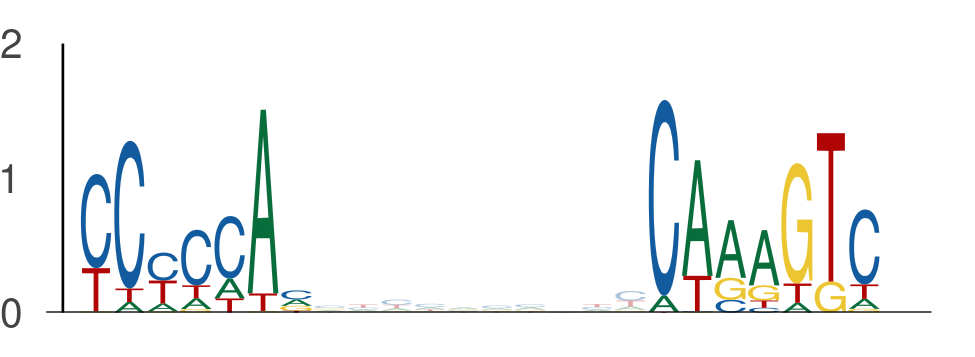

The data file committed next to this chart (first rows):
seq_index, start_position, end_position, is_reversed_complement
2014, 54, 61, 0
2014, 71, 78, 0
421, 63, 70, 0
421, 80, 87, 0
550, 91, 98, 0
550, 108, 115, 0
3323, 63, 70, 0
3323, 80, 87, 0
843, 63, 70, 0
843, 80, 87, 0
4737, 85, 92, 0
4737, 102, 109, 0
1170, 138, 145, 0
1170, 155, 162, 0
2745, 41, 48, 0
2745, 58, 65, 0
5857, 12, 19, 0
5857, 29, 36, 0
1373, 125, 132, 0
1373, 142, 149, 0
3088, 30, 37, 0
3088, 47, 54, 0
594, 63, 70, 0
594, 80, 87, 0
2203, 77, 84, 0
2203, 94, 101, 0
4917, 63, 70, 0
4917, 80, 87, 0
4155, 55, 62, 0
4155, 72, 79, 0
1146, 77, 84, 0
1146, 94, 101, 0
4171, 46, 53, 0
4171, 63, 70, 0
4328, 115, 122, 0
4328, 132, 139, 0
4642, 46, 53, 0
4642, 63, 70, 0
3091, 119, 126, 0
3091, 136, 143, 0
4104, 63, 70, 0
4104, 80, 87, 0
2259, 24, 31, 0
2259, 41, 48, 0
4725, 63, 70, 0
4725, 80, 87, 0
1636, 63, 70, 0
1636, 80, 87, 0
315, 45, 52, 0
315, 62, 69, 0
486, 141, 148, 0
486, 158, 165, 0
4116, 77, 84, 0
4116, 94, 101, 0
3346, 63, 70, 0
3346, 80, 87, 0
2387, 122, 129, 0
2387, 139, 146, 0
1397, 105, 112, 0
1397, 122, 129, 0
... 1,124 more rows
